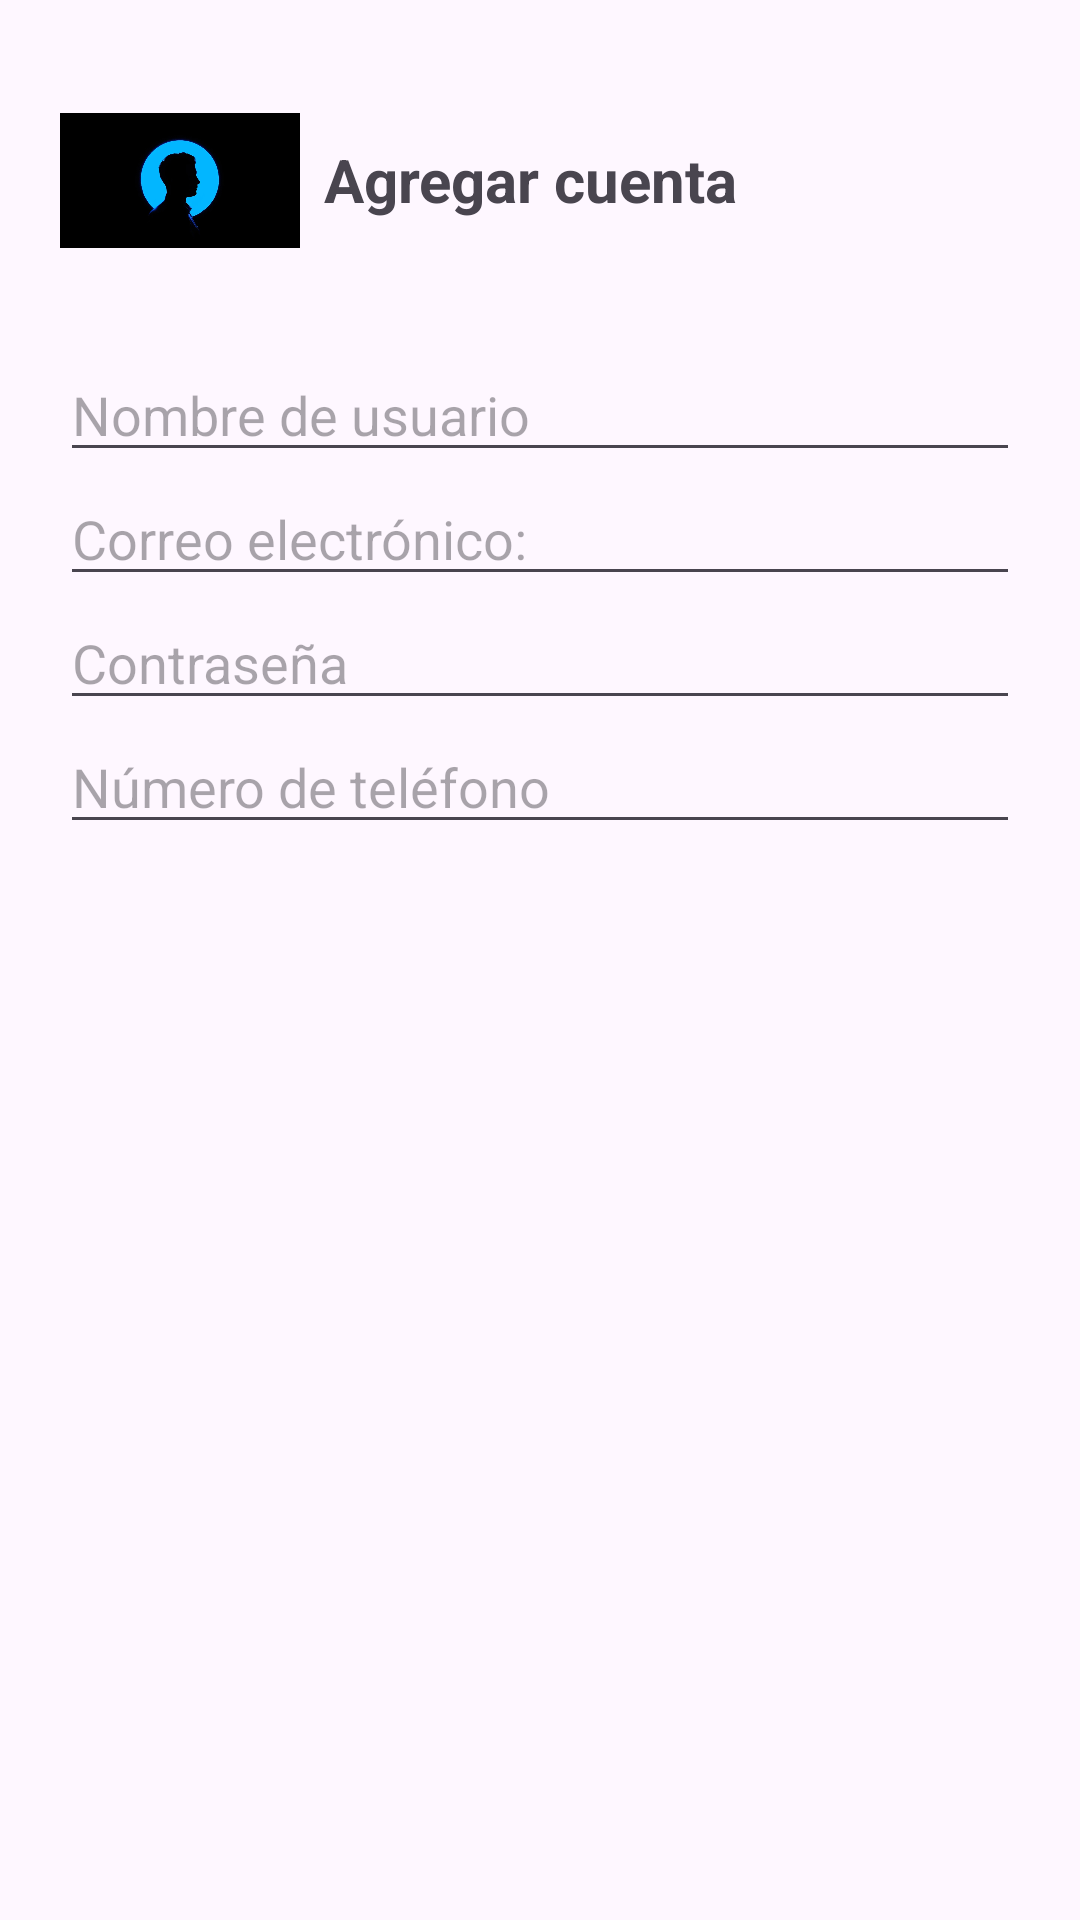

Produce the Android XML layout that renders to this screen, including the resource entries it uses.
<!-- AndroidManifest.xml: application theme Theme.Trabajo12 -->
<!-- res/layout/dialog_agregar_cuenta.xml -->
<LinearLayout xmlns:android="http://schemas.android.com/apk/res/android"
    android:layout_width="match_parent"
    android:layout_height="wrap_content"
    android:orientation="vertical"
    android:padding="20dp">

    
    <LinearLayout
        android:layout_width="match_parent"
        android:layout_height="wrap_content"
        android:orientation="horizontal"
        android:gravity="start|center_vertical"
        android:layout_marginBottom="16dp">

        <ImageView
            android:layout_width="80dp"
            android:layout_height="80dp"
            android:src="@drawable/logo"
            android:layout_marginEnd="8dp" />

        <TextView
            android:layout_width="wrap_content"
            android:layout_height="wrap_content"
            android:text="@string/agregar_cuenta"
            android:textSize="20sp"
            android:textStyle="bold" />
    </LinearLayout>

    
    <EditText
        android:id="@+id/editNombre"
        android:layout_width="match_parent"
        android:layout_height="wrap_content"
        android:hint="@string/nombre_de_usuario" />

    
    <EditText
        android:id="@+id/editCorreo"
        android:layout_width="match_parent"
        android:layout_height="wrap_content"
        android:hint="@string/correo_electr_nico"
        android:inputType="textEmailAddress" />

    
    <EditText
        android:id="@+id/editCedula"
        android:layout_width="match_parent"
        android:layout_height="wrap_content"
        android:hint="@string/contrase_a"
        android:inputType="number" />

    
    <EditText
        android:id="@+id/editCelular"
        android:layout_width="match_parent"
        android:layout_height="wrap_content"
        android:hint="@string/numero_telefono"
        android:inputType="phone" />


</LinearLayout>
<!-- resources referenced by this layout -->
<resources>
  <!-- drawable logo: jpg bitmap (drawable, 31315 bytes) -->
  <string name="agregar_cuenta">Agregar cuenta</string>
  <string name="contrase_a">Contraseña</string>
  <string name="correo_electr_nico">Correo electrónico:</string>
  <string name="nombre_de_usuario">Nombre de usuario</string>
  <string name="numero_telefono">Número de teléfono</string>
  <style name="Theme.Trabajo12" parent="Base.Theme.Trabajo12" />
  <style name="Base.Theme.Trabajo12" parent="Theme.Material3.DayNight.NoActionBar">
          
          
      </style>
</resources>
